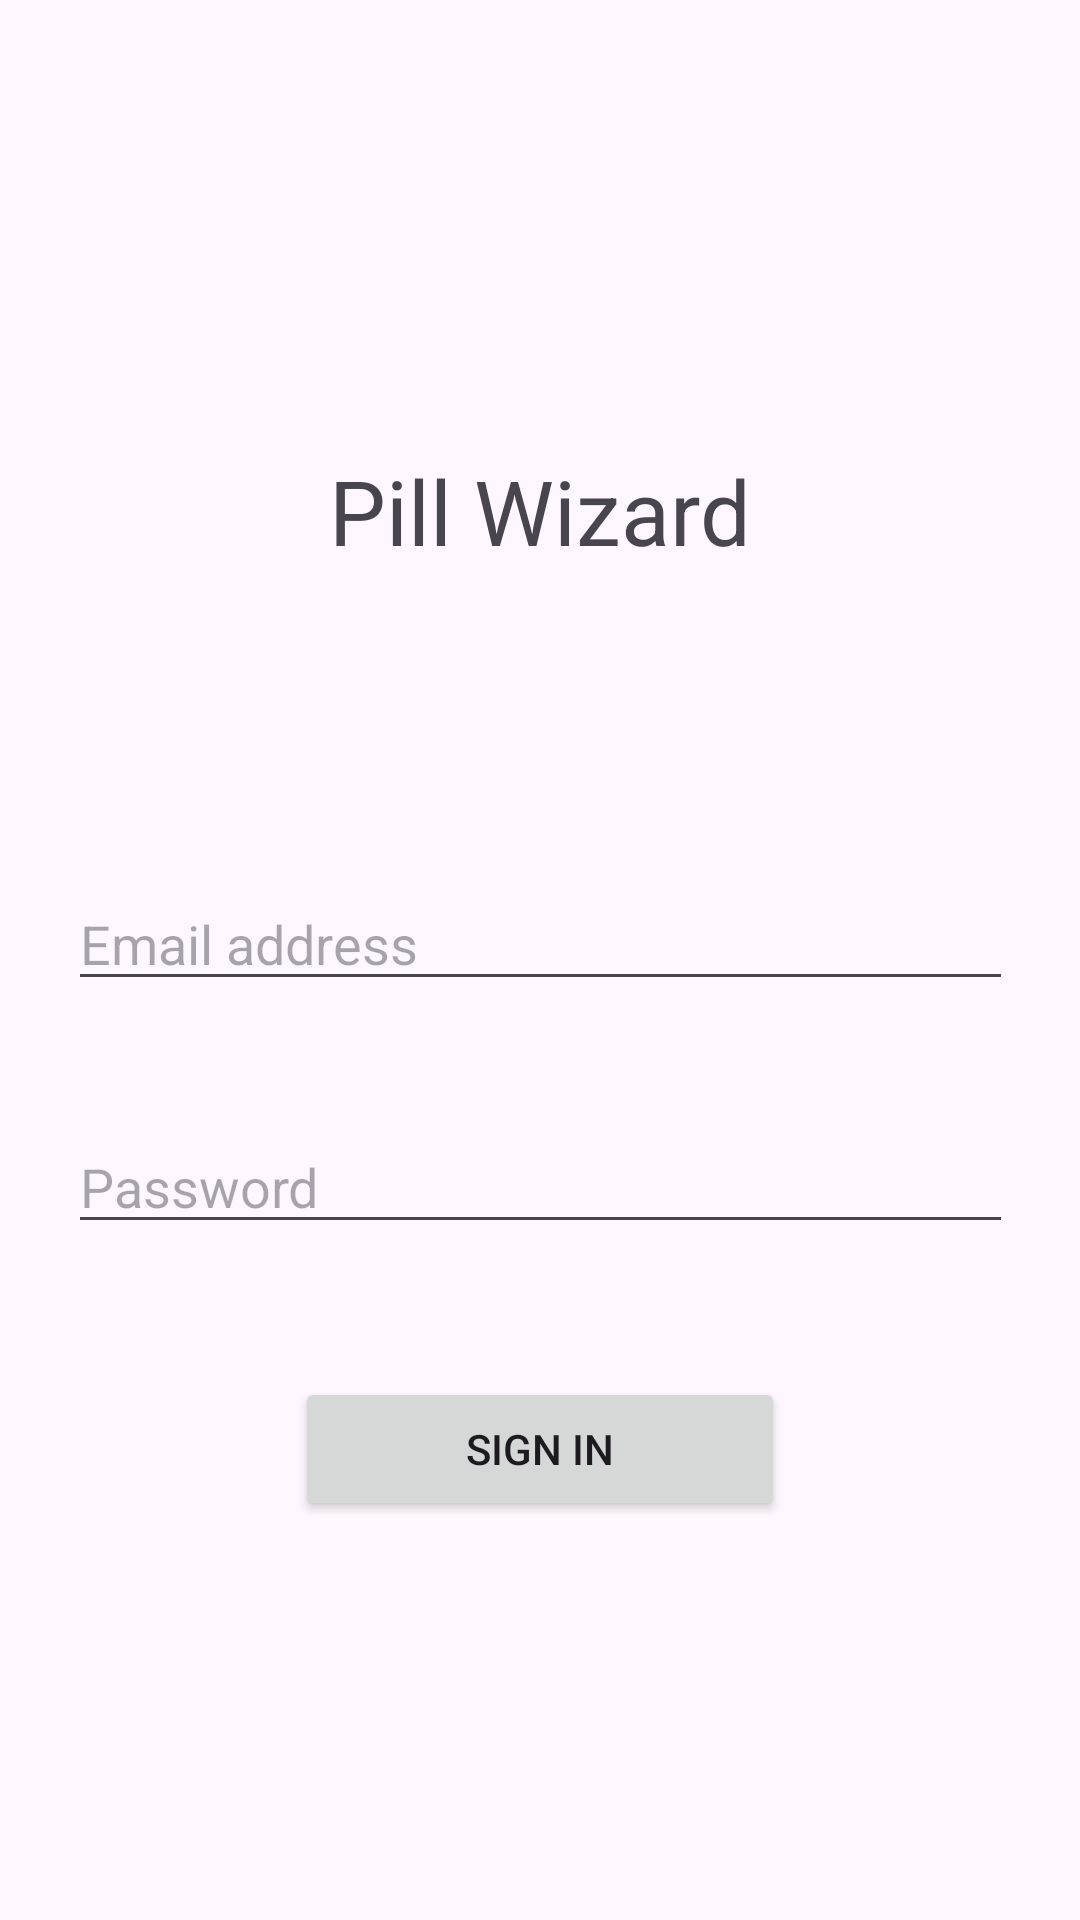

Android layout source for this screen:
<!-- AndroidManifest.xml: application theme Theme.Pilly -->
<!-- res/layout/activity_login.xml -->
<?xml version="1.0" encoding="utf-8"?>
<androidx.constraintlayout.widget.ConstraintLayout xmlns:android="http://schemas.android.com/apk/res/android"
    xmlns:app="http://schemas.android.com/apk/res-auto"
    xmlns:tools="http://schemas.android.com/tools"
    android:layout_width="match_parent"
    android:layout_height="match_parent"
    tools:context=".LoginActivity">

    <TextView
        android:id="@+id/title_textview"
        android:layout_width="wrap_content"
        android:layout_height="wrap_content"
        android:text="Pill Wizard"
        android:textSize="30dp"
        app:layout_constraintBottom_toBottomOf="parent"
        app:layout_constraintEnd_toEndOf="parent"
        app:layout_constraintStart_toStartOf="parent"
        app:layout_constraintTop_toTopOf="parent"
        app:layout_constraintVertical_bias="0.25" />

    <EditText
        android:id="@+id/password_textfield"
        android:layout_width="wrap_content"
        android:layout_height="wrap_content"
        android:ems="15"
        android:hint="Password"
        android:inputType="textPassword"
        app:layout_constraintBottom_toBottomOf="parent"
        app:layout_constraintEnd_toEndOf="parent"
        app:layout_constraintStart_toStartOf="parent"
        app:layout_constraintTop_toBottomOf="@+id/email_textfield"
        app:layout_constraintVertical_bias="0.15" />

    <EditText
        android:id="@+id/email_textfield"
        android:layout_width="wrap_content"
        android:layout_height="wrap_content"
        android:ems="15"
        android:hint="Email address"
        android:inputType="textEmailAddress"
        app:layout_constraintBottom_toBottomOf="parent"
        app:layout_constraintEnd_toEndOf="parent"
        app:layout_constraintStart_toStartOf="parent"
        app:layout_constraintTop_toBottomOf="@+id/title_textview"
        app:layout_constraintVertical_bias="0.25" />

    <Button
        android:id="@+id/signin_button"
        android:layout_width="wrap_content"
        android:layout_height="wrap_content"
        android:text="Sign in"
        android:ems="10"
        app:layout_constraintBottom_toBottomOf="parent"
        app:layout_constraintEnd_toEndOf="parent"
        app:layout_constraintStart_toStartOf="parent"
        app:layout_constraintTop_toBottomOf="@+id/password_textfield"
        app:layout_constraintVertical_bias="0.25" />

</androidx.constraintlayout.widget.ConstraintLayout>
<!-- resources referenced by this layout -->
<resources>
  <style name="Theme.Pilly" parent="Base.Theme.Pilly" />
  <style name="Base.Theme.Pilly" parent="Theme.Material3.DayNight.NoActionBar">
          
          
      </style>
</resources>
